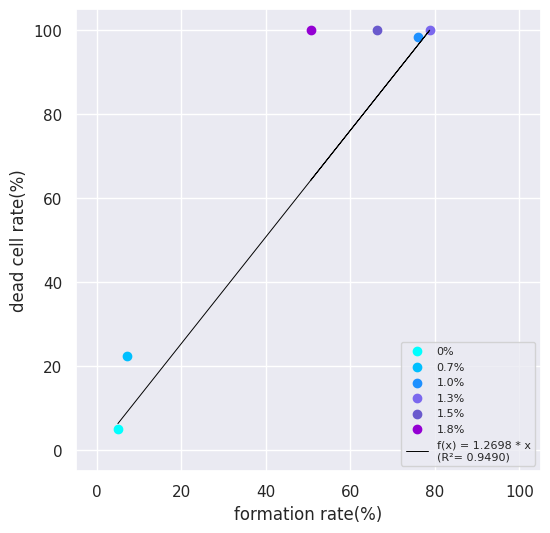

Generate this figure with matplotlib:
import matplotlib.pyplot as plt
import numpy as np
from scipy.stats import pearsonr
import seaborn as sns

def multiply_by_100(data):
    return [x * 100 for x in data]

sns.set()
c = multiply_by_100([0.05, 0.07083333333333333, 0.7593360995850622, 0.7876106194690266, 0.6636771300448431, 0.5061224489795918])
f = multiply_by_100([0.04950495, 0.223404255, 0.984924623, 1, 1, 1])

# c2 = multiply_by_100([0.05, 0.2708333333333333, 0.4811320754716981, 0.5878378378378378, 0.9880239520958084, 0.9739130434782609])
# f2 = multiply_by_100([0, 0.113924051, 0.231404959, 0.6328125, 1, 1])
# c3 = multiply_by_100([0.05, 0.125, 0.47244094488188976, 0.5328467153284672, 0.9338842975206612, 0.9435483870967742])
# f3 = multiply_by_100([0, 0.162011173, 0.380165289, 0.624113475, 1, 1])

fig, ax = plt.subplots(figsize=(6,6))

# グラフを描画
# ax.scatter(c, f, marker='o')

ax.scatter(c[0],f[0],color = 'cyan', label = '0%')
# ax.scatter(c2[0],f2[0],color = 'cyan')
# ax.scatter(c3[0],f3[0],color = 'cyan')
ax.scatter(c[1],f[1],color = 'deepskyblue', label = '0.7%')
# ax.scatter(c2[1],f2[1],color = 'deepskyblue')
# ax.scatter(c3[1],f3[1],color = 'deepskyblue')
ax.scatter(c[2],f[2],color = 'dodgerblue', label = '1.0%')
# ax.scatter(c2[2],f2[2],color = 'dodgerblue')
# ax.scatter(c3[2],f3[2],color = 'dodgerblue')
ax.scatter(c[3],f[3],color = 'mediumslateblue', label = '1.3%')
# ax.scatter(c2[3],f2[3],color = 'mediumslateblue')
# ax.scatter(c3[3],f3[3],color = 'mediumslateblue')
ax.scatter(c[4],f[4],color = 'slateblue', label = '1.5%')
# ax.scatter(c2[4],f2[4],color = 'slateblue')
# ax.scatter(c3[4],f3[4],color = 'slateblue')
ax.scatter(c[5],f[5],color = 'darkviolet', label = '1.8%')
# ax.scatter(c2[5],f2[5],color = 'darkviolet')
# ax.scatter(c3[5],f3[5],color = 'darkviolet')

ax.grid(True)

ax.set_xlabel('formation rate(%)')
ax.set_ylabel('dead cell rate(%)')
ax.set_ylim(-5,105)
ax.set_xlim(-5,105)

slope, _ = np.polyfit(c, f, 1)

line_of_best_fit = slope * np.array(c)

correlation_coefficient, _ = pearsonr(c, f)
fit_equation = f'f(x) = {slope:.4f} * x'
fit_equation_f = f'{fit_equation}\n(R²= {correlation_coefficient:.4f})'

ax.plot(c, line_of_best_fit, color='black', linewidth=0.7, label=fit_equation_f)
ax.legend(loc='lower right', fontsize='8')
fig.savefig("fig_bta_cor_40201_241128_2.png")

plt.show()